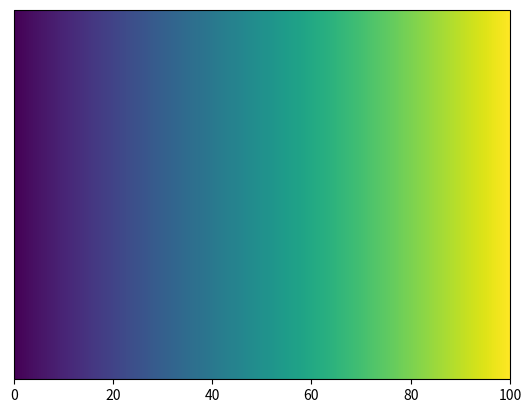

Recreate this plot in Python. (Note: this script raises an exception after producing the figure.)
import matplotlib.pyplot as plt
import matplotlib.colorbar as cbar
import matplotlib.colors as mcolors
import inspect

def main():
    fig, ax = plt.subplots()
    norm = mcolors.Normalize(vmin=0, vmax=100)
    colorbar = cbar.ColorbarBase(ax, norm=norm, orientation='horizontal')
    
    cmap = plt.cm.viridis
    colorbar.set_cmap(cmap)
    print("set_cmap called successfully with cmap:", cmap.name)

    print("-----getsource_output-----")
    try:
        print(inspect.getsource(cbar.ColorbarBase.set_cmap))
    except Exception as e:
        print(type(e).__name__)

if __name__ == "__main__":
    main()
